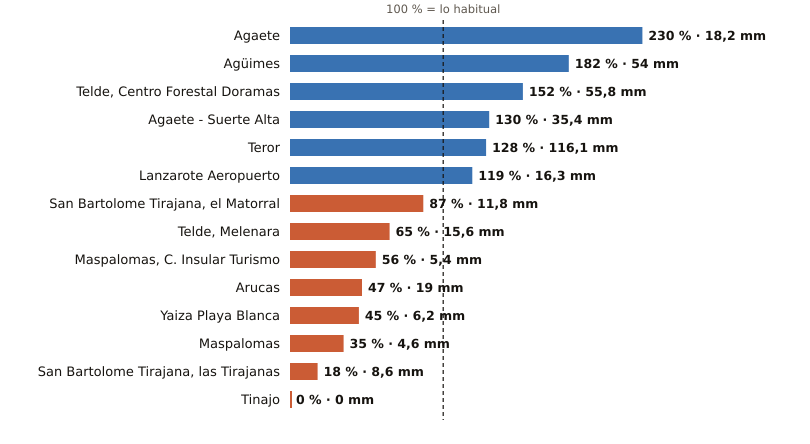

The table this chart was drawn from, first rows:
estacion, provincia, indicativo, mm_otono, referencia_mm, pct, periodo_referencia, hasta, hora
Agaete, Las Palmas, C619X, 18.2, 7.9, 230, 2009-2025, 2026-10-29, 10
Agüimes, Las Palmas, C648C, 54.0, 29.6, 182, 2009-2025, 2026-10-29, 9
Telde, Centro Forestal Doramas, Las Palmas, C648N, 55.8, 36.8, 152, 1991-2020, 2026-10-29, 10
Agaete - Suerte Alta, Las Palmas, C668V, 35.4, 27.3, 130, 1991-2025, 2026-10-29, 9
Teror, Las Palmas, C656V, 116.1, 90.6, 128, 1993-2025, 2026-10-29, 9
Lanzarote Aeropuerto, Las Palmas, C029O, 16.3, 13.7, 119, 1991-2020, 2026-10-29, 10
San Bartolome Tirajana, el Matorral, Las Palmas, C639U, 11.8, 13.5, 87, 1991-2020, 2026-10-29, 10
Telde, Melenara, Las Palmas, C649R, 15.6, 23.9, 65, 2009-2025, 2026-10-29, 10
Maspalomas, C. Insular Turismo, Las Palmas, C639M, 5.4, 9.6, 56, 1991-2020, 2026-10-29, 10
Arucas, Las Palmas, C669B, 19.0, 40.4, 47, 2009-2025, 2026-10-29, 9
Yaiza Playa Blanca, Las Palmas, C019V, 6.2, 13.9, 45, 1991-2020, 2026-10-29, 9
Maspalomas, Las Palmas, C689E, 4.6, 13.3, 35, 1991-2020, 2026-10-29, 10
San Bartolome Tirajana, las Tirajanas, Las Palmas, C635B, 8.6, 46.6, 18, 2009-2025, 2026-10-29, 10
Tinajo, Las Palmas, C048W, 0.0, 14.9, 0, 2010-2025, 2026-10-29, 9
